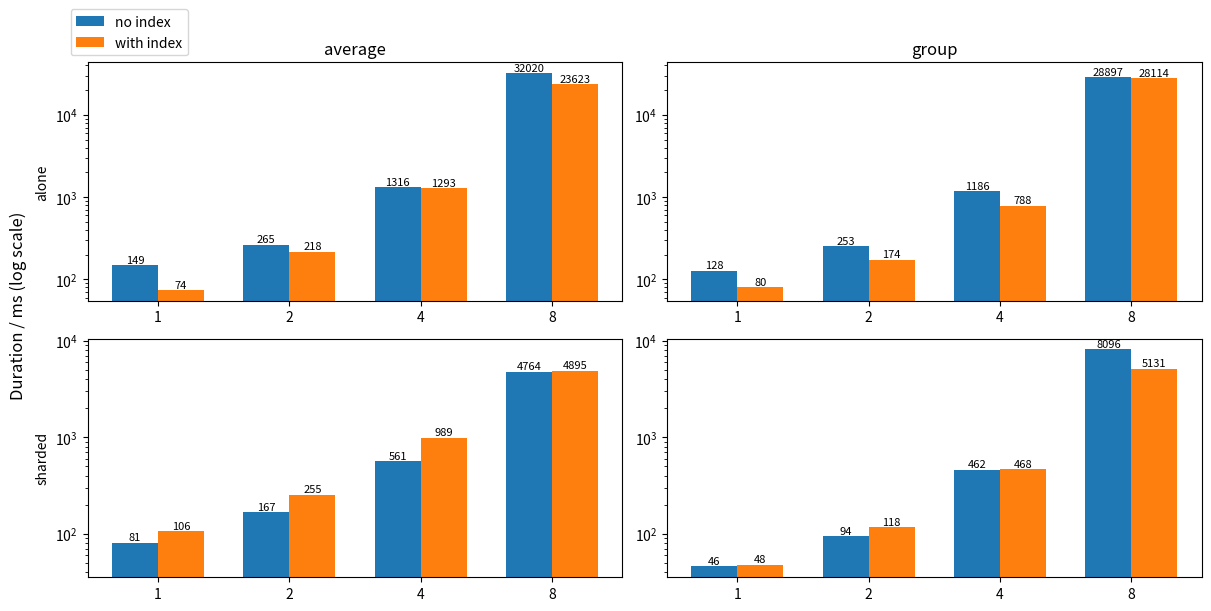

Generate this figure with matplotlib: (Note: this script raises an exception after producing the figure.)
import matplotlib.pyplot as plt
import numpy as np

shard_avg_no_index =[81, 167, 561, 4764]
shard_avg_with_index = [106, 255, 989, 4895]

shard_group_no_index = [46, 94, 462, 8096]
shard_group_with_index =[48, 118, 468, 5131]

alone_avg_no_index = [149, 265, 1316, 32020]#[38, 93, 445, 22521]
alone_avg_with_index = [74, 218, 1293, 23623]#[41, 90, 461, 29055]

alone_group_no_index = [128, 253, 1186, 28897]#[82, 168, 898, 31421]
alone_group_with_index = [80, 174, 788, 28114]#[81, 177, 908, 31730]

w = 0.35
x = np.arange(4)
xl=x-w/2
xr=x+w/2


fig, axs = plt.subplots(2,2, constrained_layout=True, figsize=(12,6))

a = axs[0,0].bar(xl, alone_avg_no_index, width=w, label="no index")
b = axs[0,0].bar(xr, alone_avg_with_index, width=w, label="with index")

c= axs[1,0].bar(xl, shard_avg_no_index,width=w, label="no index")
d= axs[1,0].bar(xr, shard_avg_with_index, width=w, label="with index")

e= axs[0,1].bar(xl, alone_group_no_index, width=w, label="no index")
f= axs[0,1].bar(xr, alone_group_with_index, width=w, label="with index")

g= axs[1,1].bar(xl, shard_group_no_index, width=w, label="no index")
h= axs[1,1].bar(xr, shard_group_with_index, width=w, label="with index")

for bar in list(a) + list(b):
    height = bar.get_height()
    axs[0,0].text(
        bar.get_x() + bar.get_width() / 2,
        height,
        f"{height:.0f}",
        ha="center", va="bottom", fontsize=8
    )

for bar in list(c) + list(d):
    height = bar.get_height()
    axs[1,0].text(
        bar.get_x() + bar.get_width() / 2,
        height,
        f"{height:.0f}",
        ha="center", va="bottom", fontsize=8
    )
for bar in list(e) + list(f):
    height = bar.get_height()
    axs[0,1].text(
        bar.get_x() + bar.get_width() / 2,
        height,
        f"{height:.0f}",
        ha="center", va="bottom", fontsize=8
    )

for bar in list(g) + list(h):
    height = bar.get_height()
    axs[1,1].text(
        bar.get_x() + bar.get_width() / 2,
        height,
        f"{height:.0f}",
        ha="center", va="bottom", fontsize=8
    )

axs[0,0].set_xticks(x, [1,2,4,8])
axs[0,1].set_xticks(x, [1,2,4,8])
axs[1,0].set_xticks(x, [1,2,4,8])
axs[1,1].set_xticks(x, [1,2,4,8])

axs[0,0].set_title("average")
axs[0,1].set_title("group")

axs[0,0].sharey(axs[0,1])
axs[1,0].sharey(axs[1,1])

axs[0,0].set_ylabel("alone")
axs[1,0].set_ylabel("sharded")

axs[0,0].set_yscale("log")
axs[1,0].set_yscale("log")

axs[0,0].legend(loc="lower right", bbox_to_anchor=(0.2,1))

fig.supylabel("Duration / ms (log scale)")

fig.savefig("./figs/arr_analytic.pdf", bbox_inches="tight")
